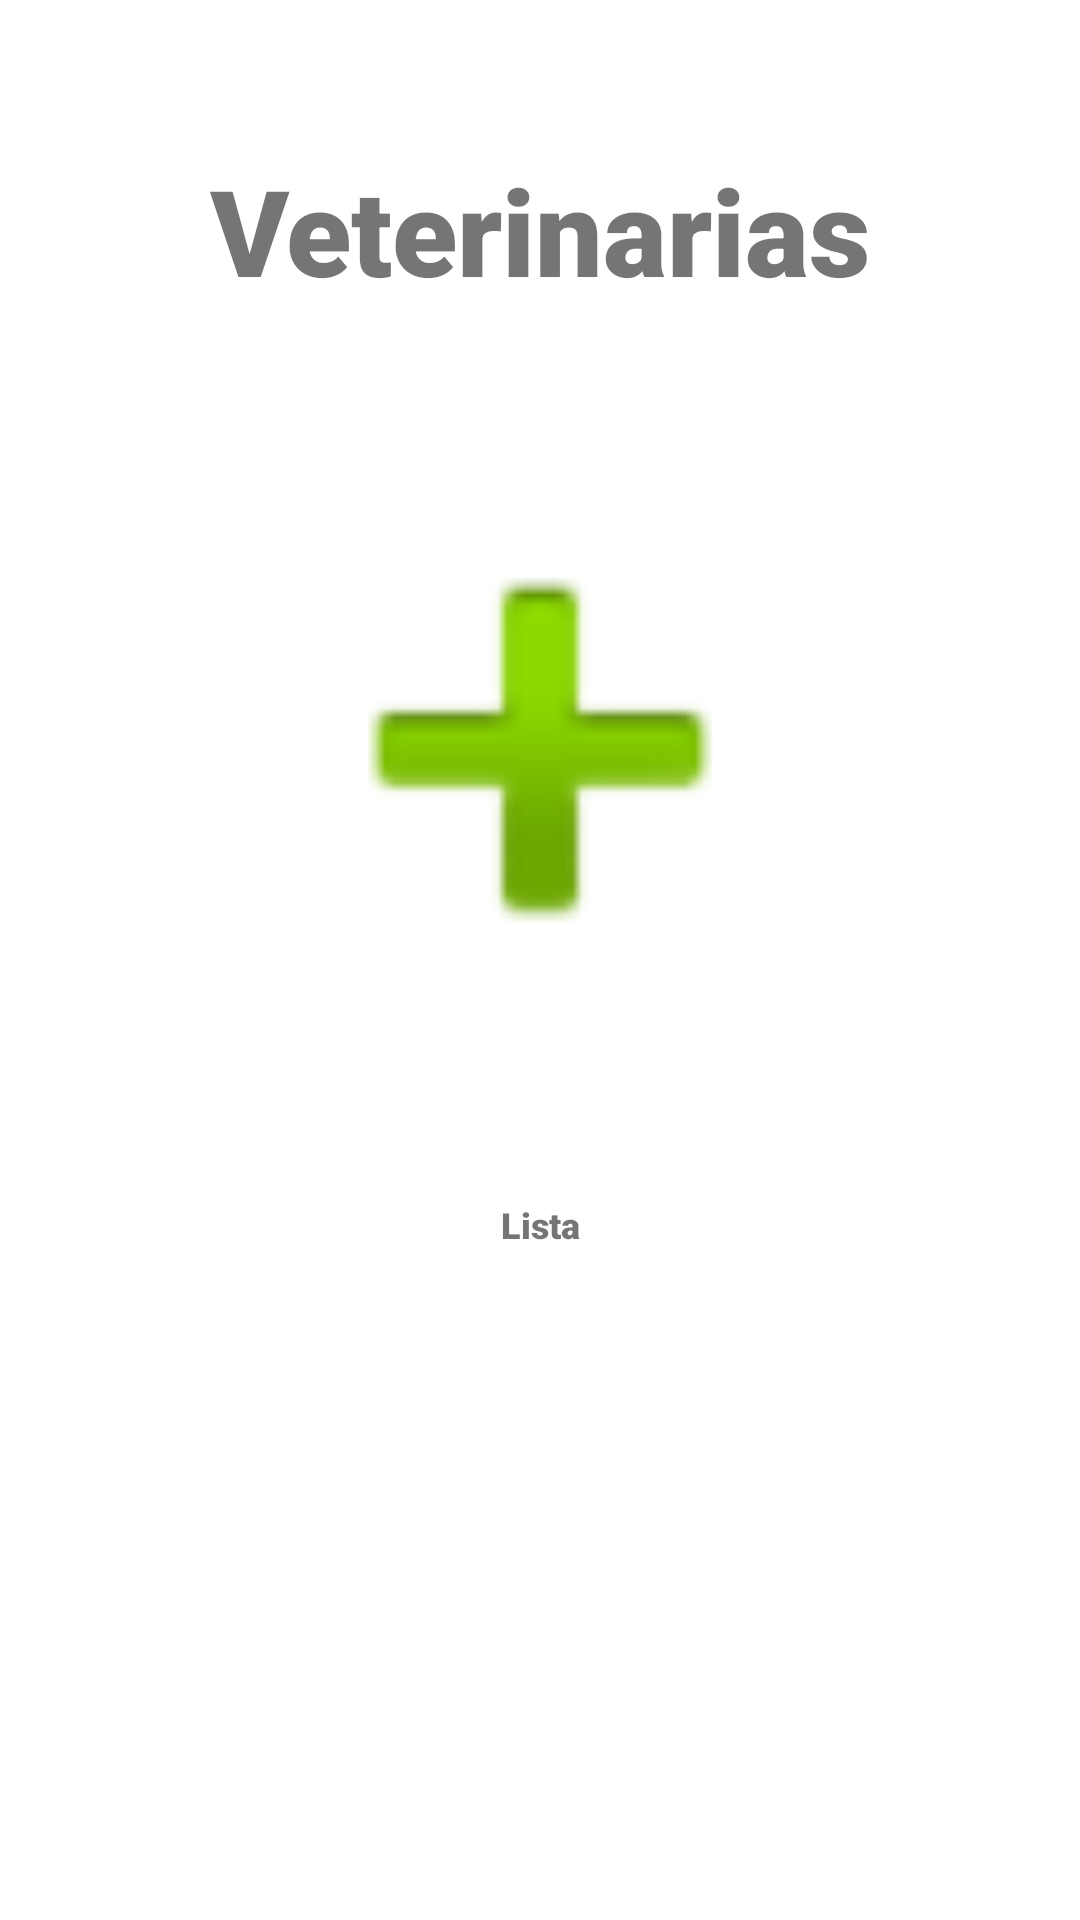

Produce the Android XML layout that renders to this screen, including the resource entries it uses.
<!-- AndroidManifest.xml: application theme Theme.ProyectoBase -->
<!-- res/layout/fragment_first.xml -->
<?xml version="1.0" encoding="utf-8"?>
<layout xmlns:android="http://schemas.android.com/apk/res/android"
    xmlns:tools="http://schemas.android.com/tools"
    xmlns:app="http://schemas.android.com/apk/res-auto">

    <data>
        <variable
            name="viewModel"
            type="com.lab02.proyectobase.viewmodel.MenuViewModel" />
    </data>

    <FrameLayout
        android:layout_width="match_parent"
        android:layout_height="match_parent"
        tools:context=".ui.FirstFragment">

        <RelativeLayout
            android:layout_width="match_parent"
            android:layout_height="match_parent">

            
            <TextView
                android:id="@+id/title_veterinaria"
                android:layout_width="match_parent"
                android:layout_height="wrap_content"
                android:layout_marginTop="50dp"
                android:fontFamily="sans-serif-black"
                android:textColor="@color/green_normal"
                android:textSize="40sp"
                android:text="Veterinarias"
                android:textAlignment="center"
                android:gravity="center" />

            <ImageView
                android:id="@+id/map_veterinaria"
                android:layout_width="match_parent"
                android:layout_height="200dp"
                android:layout_marginTop="150dp"
                android:src="@android:drawable/ic_input_add" />

            <TextView
                android:id="@+id/list_veterinaria"
                android:layout_width="match_parent"
                android:layout_height="wrap_content"
                android:layout_marginTop="400dp"
                android:fontFamily="sans-serif-black"
                android:textColor="@color/green_normal"
                android:textSize="12sp"
                android:text="Lista"
                android:textAlignment="center"
                android:gravity="center" />

                android:textAlignment="center"

            <androidx.recyclerview.widget.RecyclerView
                android:layout_width="wrap_content"
                android:layout_height="wrap_content"
                android:id="@+id/lista_veterinarias"
                app:layoutManager="androidx.recyclerview.widget.LinearLayoutManager"
                android:gravity="center"   android:layout_below="@+id/list_veterinaria">

            </androidx.recyclerview.widget.RecyclerView>
        </RelativeLayout>


    </FrameLayout>
</layout>
<!-- resources referenced by this layout -->
<resources>
  <style name="Theme.ProyectoBase" parent="Theme.MaterialComponents.DayNight.NoActionBar">
          
          <item name="colorPrimary">@color/green_normal</item>
          <item name="colorPrimaryVariant">@color/green_dark</item>
          <item name="colorOnPrimary">@color/white</item>
          
          <item name="colorSecondary">@color/teal_200</item>
          <item name="colorSecondaryVariant">@color/teal_700</item>
          <item name="colorOnSecondary">@color/black</item>
          
          <item name="android:statusBarColor" tools:targetApi="l">?attr/colorPrimaryVariant</item>
          
      </style>
  <!-- not gathered from this repository: default colours our renderer supplied (Android Studio template values) -->
  <color name="teal_200">#FF03DAC5</color>
  <color name="teal_700">#FF018786</color>
  <color name="black">#FF000000</color>
  <color name="white">#FFFFFFFF</color>
</resources>
